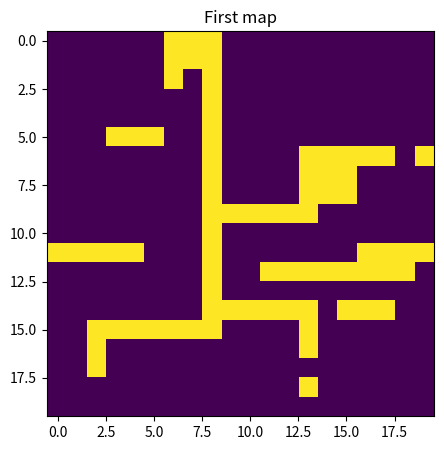
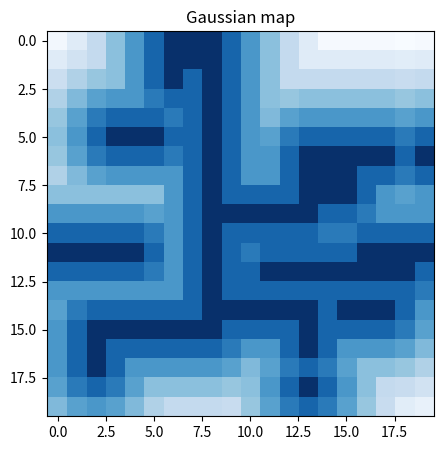
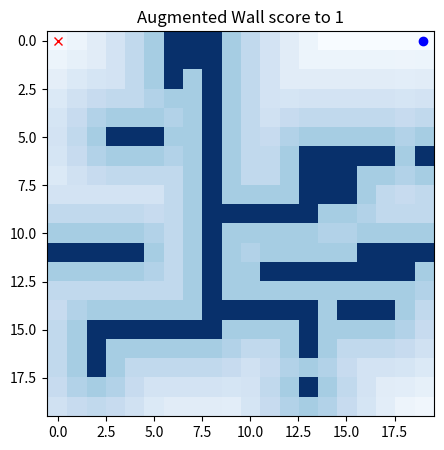
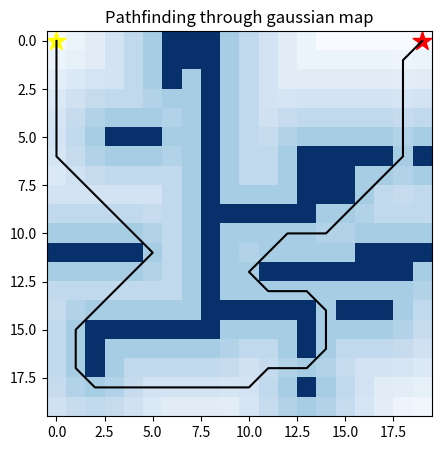

Here is the Python script that generated these plots, in order:
import heapq
import math
import matplotlib.pyplot as plt
import numpy as np

from matplotlib.pyplot import figure
from scipy.stats import norm

EXTEND_AREA = 10.0  # [m] grid map extention length

show_animation = True

grid = np.array([

    [0, 0, 0, 0, 0, 0, 1, 1, 1, 0, 0, 0, 0, 0, 0, 0, 0, 0, 0, 0],

    [0, 0, 0, 0, 0, 0, 1, 1, 1, 0, 0, 0, 0, 0, 0, 0, 0, 0, 0, 0],

    [0, 0, 0, 0, 0, 0, 1, 0, 1, 0, 0, 0, 0, 0, 0, 0, 0, 0, 0, 0],

    [0, 0, 0, 0, 0, 0, 0, 0, 1, 0, 0, 0, 0, 0, 0, 0, 0, 0, 0, 0],

    [0, 0, 0, 0, 0, 0, 0, 0, 1, 0, 0, 0, 0, 0, 0, 0, 0, 0, 0, 0],

    [0, 0, 0, 1, 1, 1, 0, 0, 1, 0, 0, 0, 0, 0, 0, 0, 0, 0, 0, 0],

    [0, 0, 0, 0, 0, 0, 0, 0, 1, 0, 0, 0, 0, 1, 1, 1, 1, 1, 0, 1],

    [0, 0, 0, 0, 0, 0, 0, 0, 1, 0, 0, 0, 0, 1, 1, 1, 0, 0, 0, 0],

    [0, 0, 0, 0, 0, 0, 0, 0, 1, 0, 0, 0, 0, 1, 1, 1, 0, 0, 0, 0],

    [0, 0, 0, 0, 0, 0, 0, 0, 1, 1, 1, 1, 1, 1, 0, 0, 0, 0, 0, 0],

    [0, 0, 0, 0, 0, 0, 0, 0, 1, 0, 0, 0, 0, 0, 0, 0, 0, 0, 0, 0],

    [1, 1, 1, 1, 1, 0, 0, 0, 1, 0, 0, 0, 0, 0, 0, 0, 1, 1, 1, 1],

    [0, 0, 0, 0, 0, 0, 0, 0, 1, 0, 0, 1, 1, 1, 1, 1, 1, 1, 1, 0],

    [0, 0, 0, 0, 0, 0, 0, 0, 1, 0, 0, 0, 0, 0, 0, 0, 0, 0, 0, 0],

    [0, 0, 0, 0, 0, 0, 0, 0, 1, 1, 1, 1, 1, 1, 0, 1, 1, 1, 0, 0],

    [0, 0, 1, 1, 1, 1, 1, 1, 1, 0, 0, 0, 0, 1, 0, 0, 0, 0, 0, 0],

    [0, 0, 1, 0, 0, 0, 0, 0, 0, 0, 0, 0, 0, 1, 0, 0, 0, 0, 0, 0],

    [0, 0, 1, 0, 0, 0, 0, 0, 0, 0, 0, 0, 0, 0, 0, 0, 0, 0, 0, 0],

    [0, 0, 0, 0, 0, 0, 0, 0, 0, 0, 0, 0, 0, 1, 0, 0, 0, 0, 0, 0],

    [0, 0, 0, 0, 0, 0, 0, 0, 0, 0, 0, 0, 0, 0, 0, 0, 0, 0, 0, 0]])

plt.figure(figsize=(5,5))
plt.imshow(grid)
plt.axis("equal")
plt.title('First map')
plt.show()

index_wall_X, index_wall_Y = np.where(grid==1)

print(f"X Index:{index_wall_X},\n\nY Index:{index_wall_Y}")
print()
print(f"GRID SHAPE:{grid.shape}") 


def generate_gaussian_grid_map(ox, oy, xyreso, std):
    minx, miny, maxx, maxy, xw, yw = calc_grid_map_config(ox, oy, xyreso)

    gmap = [[0.0 for i in range(yw)] for i in range(xw)]

    for ix in range(xw):
        for iy in range(yw):

            x = ix * xyreso + minx
            y = iy * xyreso + miny

            # Search minimum distance
            mindis = float("inf")
            for (iox, ioy) in zip(ox, oy):
                d = math.hypot(iox - x, ioy - y)
                if mindis >= d:
                    mindis = d

            pdf = (1.0 - norm.cdf(mindis, 0.0, std))
            gmap[ix][iy] = pdf
    return gmap, minx, maxx, miny, maxy

def calc_grid_map_config(ox, oy, xyreso):
    # minx = round(min(ox)) # - EXTEND_AREA / 2.0)
    # miny = round(min(oy)) # - EXTEND_AREA / 2.0)
    # maxx = round(max(ox)) # + EXTEND_AREA / 2.0)
    # maxy = round(max(oy)) # + EXTEND_AREA / 2.0)
    minx = 0
    miny = 0
    maxx = 20
    maxy = 20
    xw = int(round((maxx - minx) / xyreso))
    yw = int(round((maxy - miny) / xyreso))

    return minx, miny, maxx, maxy, xw, yw

##############################################################################

# plot grid

##############################################################################

xyreso = 1  # xy grid resolution
STD = 5.0  # standard diviation for gaussian distribution

#for i in range(5):
    # ox = np.around((np.random.rand(4) - 0.5) * 10.0)
    # oy = np.around((np.random.rand(4) - 0.5) * 10.0)
ox = index_wall_X
oy = index_wall_Y

gmap, minx, maxx, miny, maxy = generate_gaussian_grid_map(
    ox, oy, xyreso, STD)

grid = np.array(gmap)
# print(grid)

plt.figure(figsize=(5,5))
plt.imshow(grid, cmap=plt.cm.Blues)
plt.axis("equal")
plt.title('Gaussian map')
plt.show()

start = (0,0)

goal = (0,19)

############################

# RAPPEL : ox and oy are walls coordinates

############################

grid[ox, oy] = 1

plt.figure(figsize=(5,5))
plt.imshow(grid, cmap=plt.cm.Blues)
plt.axis("equal")
plt.plot(0, 0, "xr")
plt.plot(19, 0, "ob")
plt.title('Augmented Wall score to 1')
plt.show()

##############################################################################
# heuristic function for path scoring
##############################################################################

def heuristic(a, b):

    return np.sqrt((b[0] - a[0]) ** 2 + (b[1] - a[1]) ** 2)


##############################################################################
# path finding function
##############################################################################


def astar(array, start, goal):

    neighbors = [(0,1),(0,-1),(1,0),(-1,0),(1,1),(1,-1),(-1,1),(-1,-1)]
    close_set = set()
    came_from = {}
    gscore = {start:0}
    fscore = {start:heuristic(start, goal)}
    oheap = []
    heapq.heappush(oheap, (fscore[start], start))

    while oheap:

        current = heapq.heappop(oheap)[1]
        if current == goal:
            data = []
            while current in came_from:
                data.append(current)
                current = came_from[current]

            return data

        close_set.add(current)
        for i, j in neighbors:
            neighbor = current[0] + i, current[1] + j
            tentative_g_score = (gscore[current] + heuristic(current, neighbor)) + (grid[current])

            # print(f"GSCORE OF CURRENT POSITION {gscore[current]}")
            
            # if 0 <= neighbor[0] < array.shape[0]:
            #     if 0 <= neighbor[1] < array.shape[1]: 
            #         if array[neighbor[0]][neighbor[1]] == 2:
            #             tentative_g_score += 10

            if 0 <= neighbor[0] < array.shape[0]:
                if 0 <= neighbor[1] < array.shape[1]:                
                    if array[neighbor[0]][neighbor[1]] == 1:
                        continue
                else:
                    continue

            else:
                continue
 

            if neighbor in close_set and tentative_g_score >= gscore.get(neighbor, 0):
                continue
 

            if  tentative_g_score < gscore.get(neighbor, 0) or neighbor not in [i[1]for i in oheap]:
                came_from[neighbor] = current
                gscore[neighbor] = tentative_g_score
                fscore[neighbor] = tentative_g_score + heuristic(neighbor, goal)
                heapq.heappush(oheap, (fscore[neighbor], neighbor)) 

route = astar(grid, start, goal)

route = route + [start]

route = route[::-1]

print(f"PATH:{route}")


##############################################################################
# plot the path
##############################################################################

#extract x and y coordinates from route list

x_coords = []

y_coords = []

for i in (range(0,len(route))):

    x = route[i][0]

    y = route[i][1]

    x_coords.append(x)

    y_coords.append(y)

print()
print(f"X coordinates:{x_coords}, \n\nY coordinates:{y_coords}")

# plot map and path

fig, ax = plt.subplots(figsize=(5,5))

ax.imshow(grid, cmap='Blues')

ax.scatter(start[1], start[0], marker = "*", color = "yellow", s = 200)

ax.scatter(goal[1], goal[0], marker = "*", color = "red", s = 200)

ax.plot(y_coords, x_coords, color = "black")
plt.title('Pathfinding through gaussian map')
plt.plot()
plt.show()